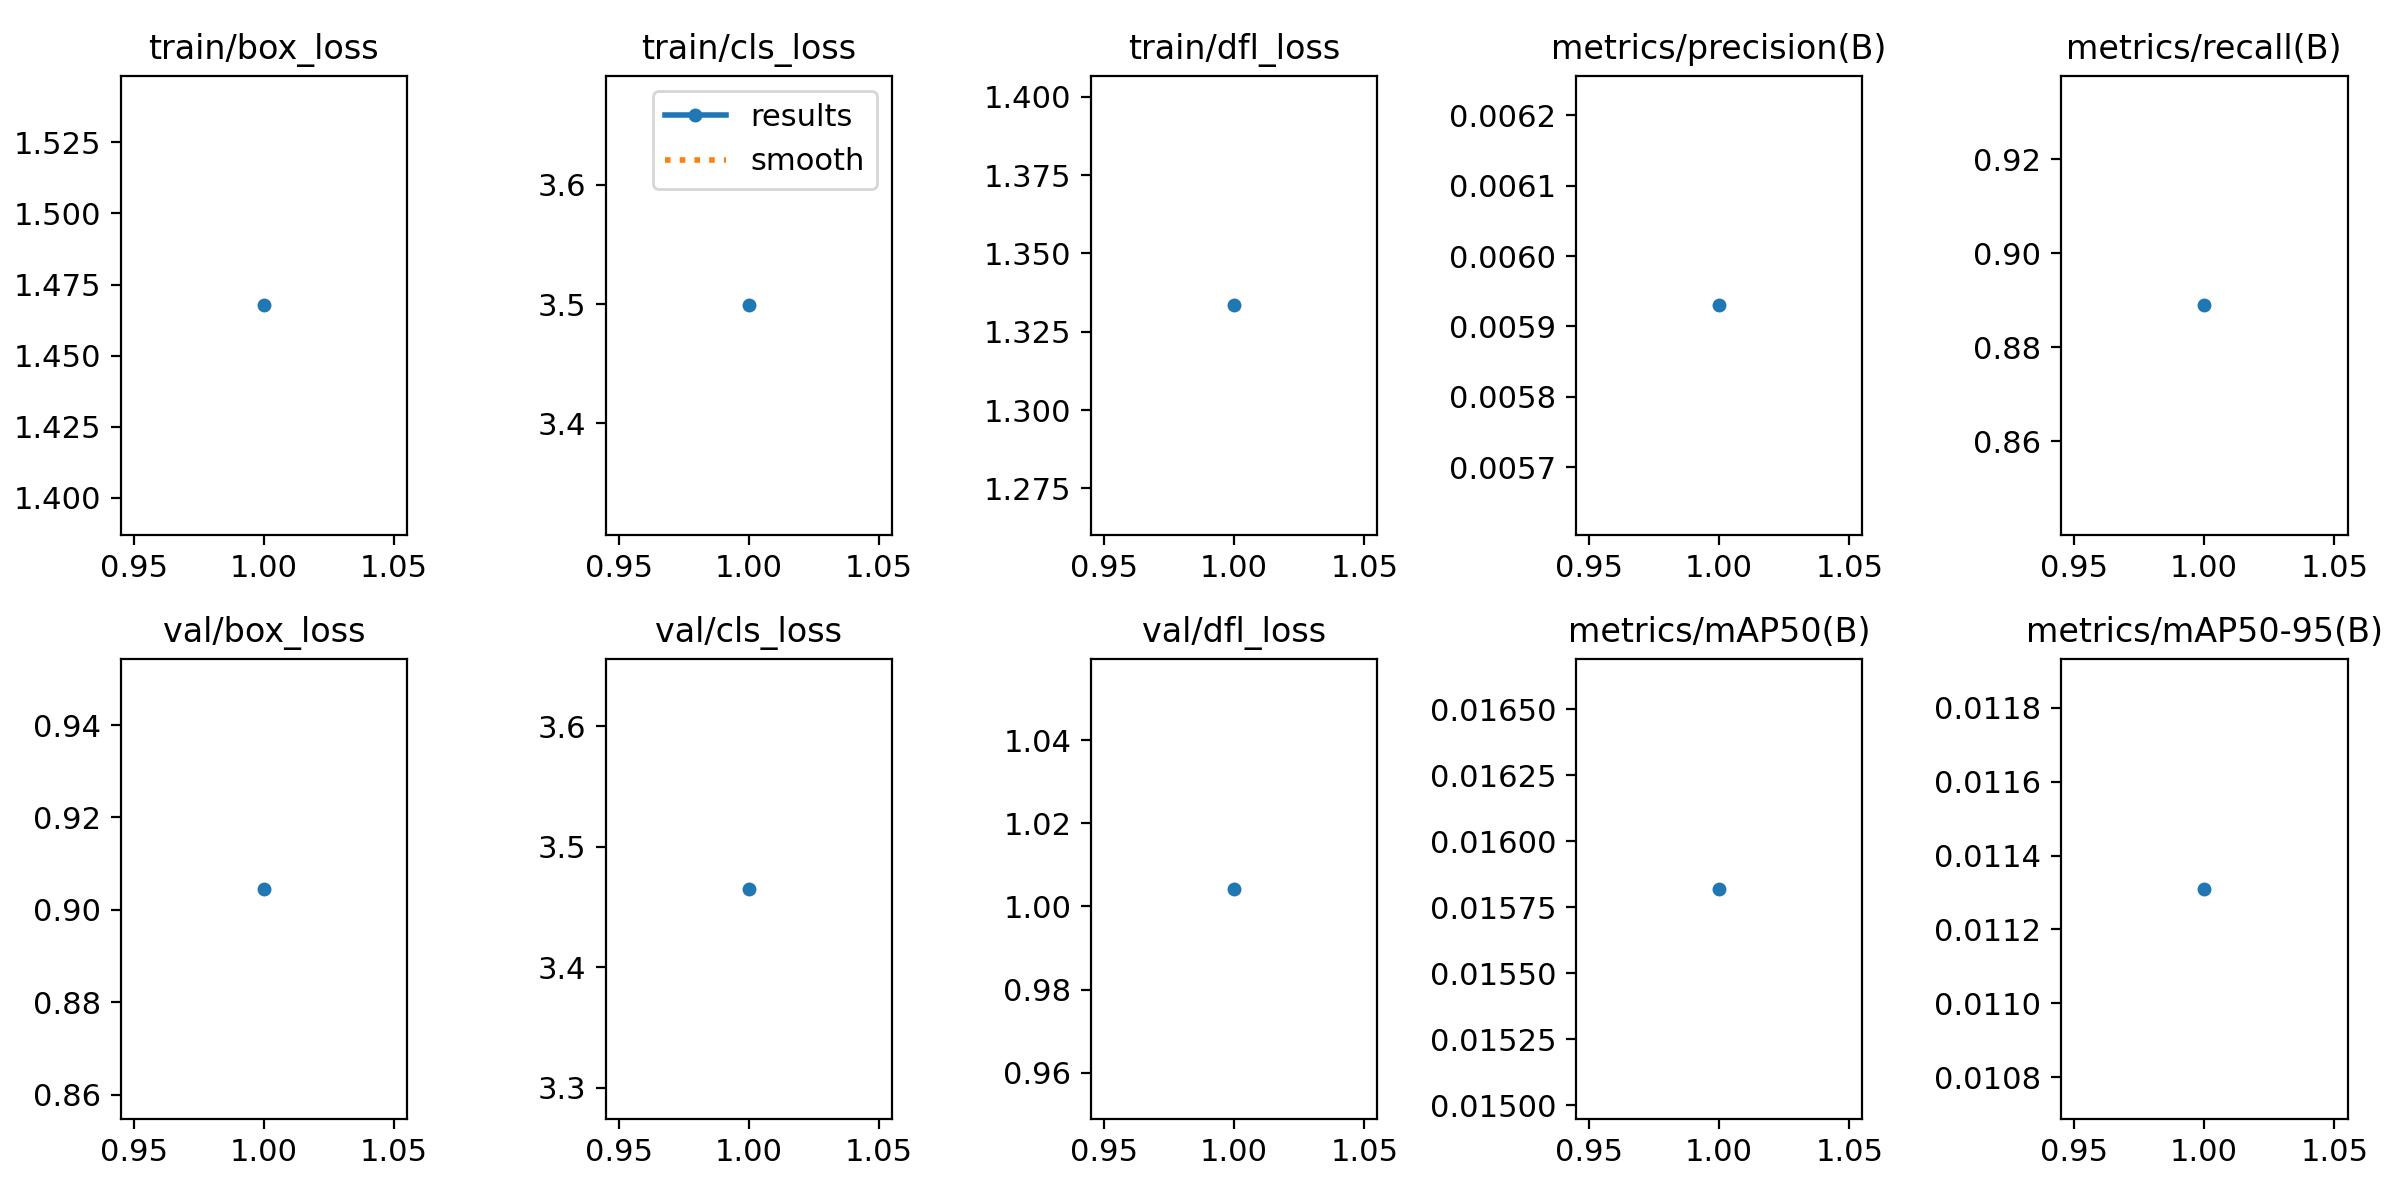

The data file committed next to this chart (first rows):
epoch, time, train/box_loss, train/cls_loss, train/dfl_loss, metrics/precision(B), metrics/recall(B), metrics/mAP50(B), metrics/mAP50-95(B), val/box_loss, val/cls_loss, val/dfl_loss, lr/pg0, lr/pg1, lr/pg2
1, 57.13, 1.468, 3.499, 1.333, 0.00593, 0.8889, 0.01582, 0.01131, 0.9045, 3.465, 1.004, 0.00012, 0.00012, 0.00012
